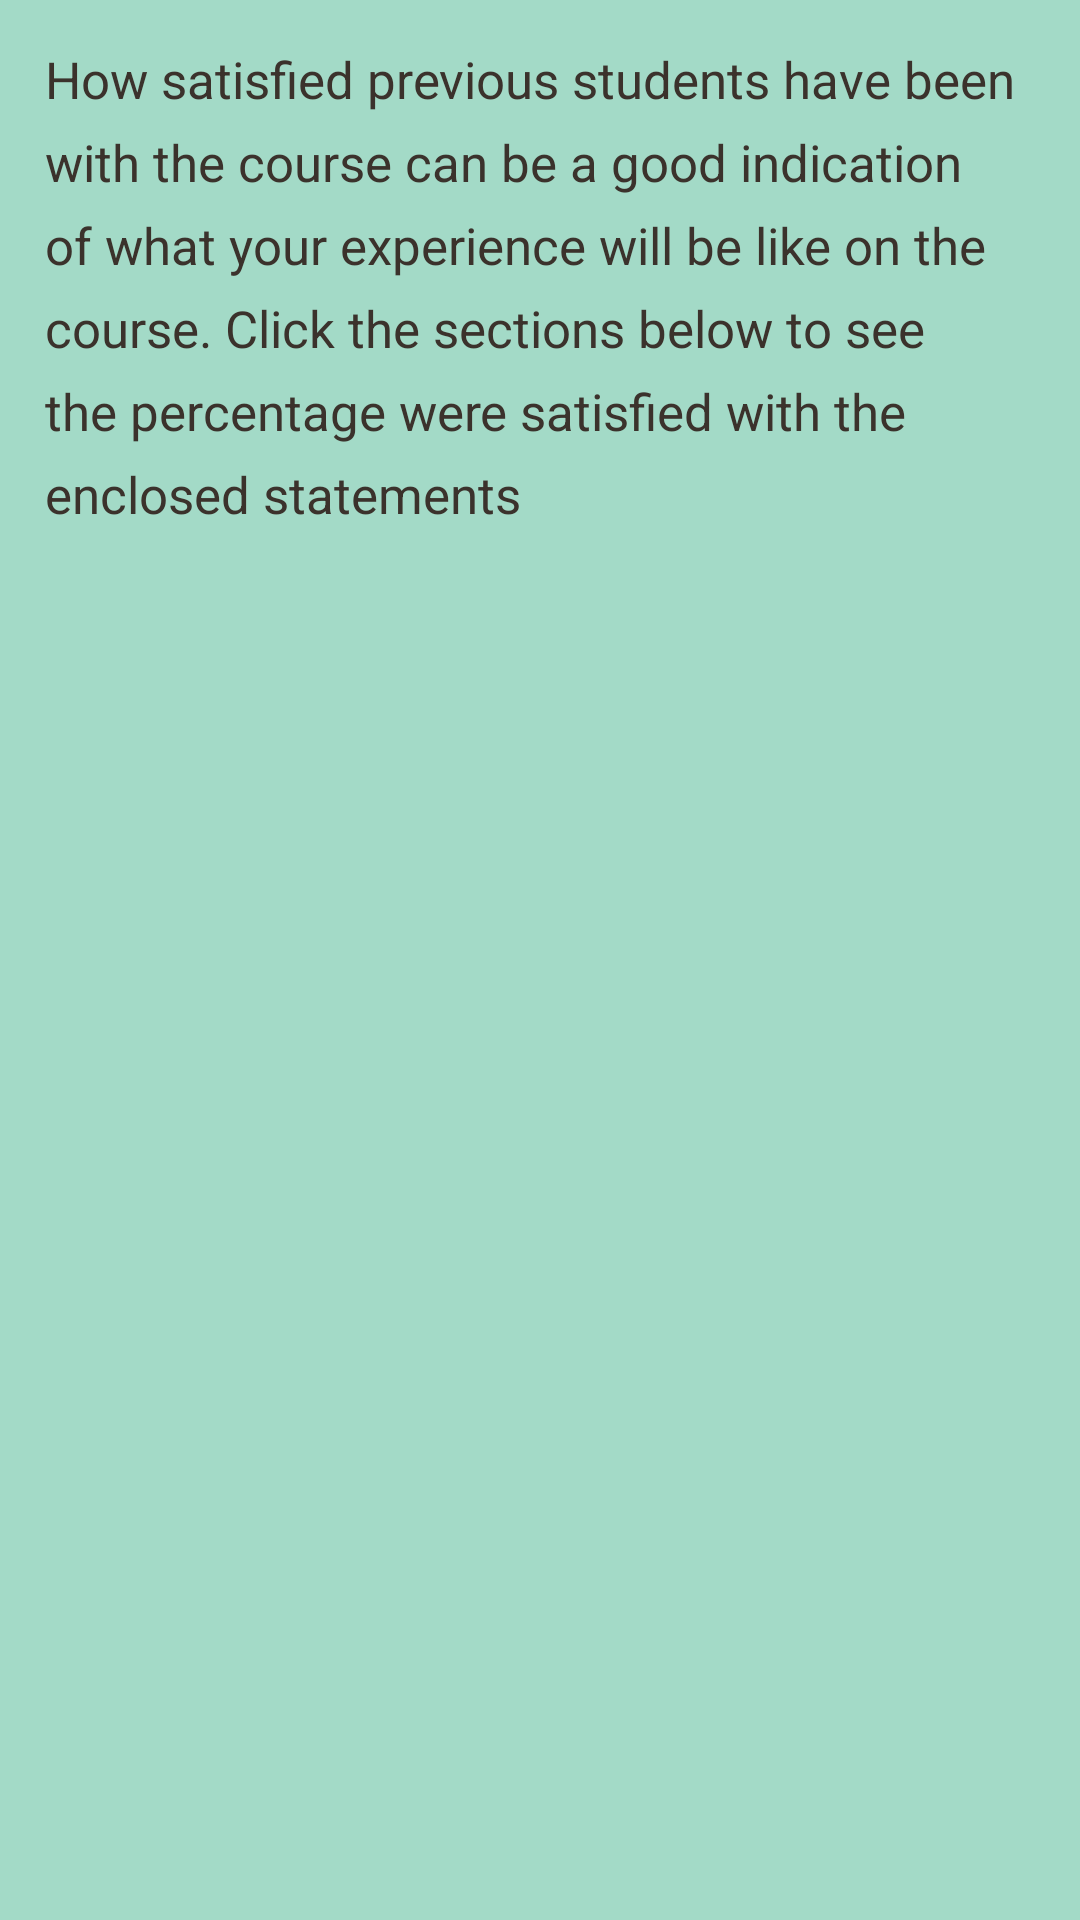

Here is an Android app screen rendered from its layout file. Give the layout XML and the strings, colors and styles it references.
<!-- AndroidManifest.xml: application theme AppTheme -->
<!-- res/layout/fragment_satisfaction_stats.xml -->
<?xml version="1.0" encoding="utf-8"?>
    <RelativeLayout xmlns:android="http://schemas.android.com/apk/res/android"
        android:orientation="vertical" android:layout_width="match_parent"
        android:background="@color/background"
        android:layout_height="match_parent">

        <TextView
            android:layout_width="match_parent"
            android:layout_height="wrap_content"
            android:lineSpacingExtra="8dp"
            android:textSize="17dp"
            android:padding="15dp"
            android:textColor="@color/oldBurgundy"
            android:id="@+id/satisfactionTitle"
            android:text="@string/satisfaction_title"
            />

        <ExpandableListView
            android:id="@+id/expandableListView1"
            android:layout_below="@id/satisfactionTitle"
            android:groupIndicator="@drawable/arrow"
            android:textColor="@color/oldBurgundy"
            android:layout_width="match_parent"
            android:layout_height= "wrap_content" />

    </RelativeLayout>
<!-- resources referenced by this layout -->
<resources>
  <color name="background">#A3DAC7</color>
  <color name="oldBurgundy">#3B322C</color>
  <!-- drawable arrow: png bitmap (drawable-xxhdpi, 984 bytes) -->
  <string name="satisfaction_title">How satisfied previous students have been with the course can be a good indication of what your experience will be like on the course. Click the sections below to see the percentage were satisfied with the enclosed statements</string>
  <style name="AppTheme" parent="Theme.AppCompat.Light.DarkActionBar">
          
          <item name="colorPrimary">@color/colorPrimary</item>
          <item name="colorPrimaryDark">@color/colorPrimaryDark</item>
          <item name="colorAccent">@color/colorAccent</item>
          <item name="android:actionOverflowButtonStyle">@style/CustomOverflowButton</item>
      </style>
  <color name="colorPrimary"> #72BDA3</color>
  <color name="colorPrimaryDark">#839788</color>
  <color name="colorAccent">#839788</color>
  <style name="CustomOverflowButton" parent="@android:style/Widget.Holo.Light.ActionButton.Overflow">
          <item name="android:src">@drawable/search_alpha</item>
      </style>
  <!-- drawable search_alpha: png bitmap (drawable-xhdpi, 3653 bytes) -->
</resources>
